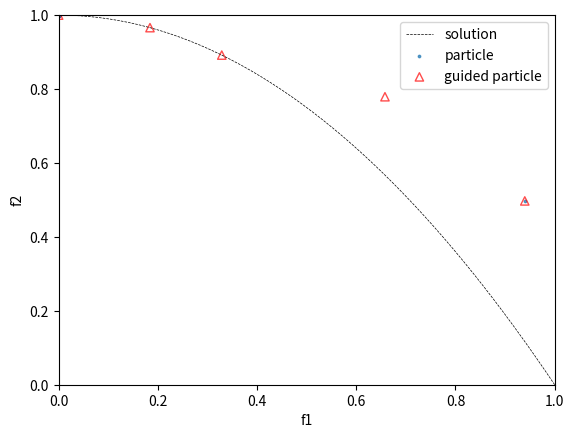

Generate this figure with matplotlib:
import numpy as np
import matplotlib.pyplot as plt

class Problem:
  def __init__(self, N, f1, f2, cons, s1, s2): # N: number of variables, f1,f2: objectives, c: list of constraints (size=N), s1,s2: solution
    self.N=N
    self.f1=f1 # objectives
    self.f2=f2
    self.cons=np.array(cons) # constraints
    self.s1=s1 # solutions
    self.s2=s2


# could have defined 'Particle' as a class separately but numpy fast matrix operation cannot be used.
class PSO:
  def __init__(self, prob, num_particle, w=0.4, C1=2, C2=2,sigma_bins=[-1.0,-0.930, -0.766, -0.174, 0.5, 0.940, 1.0]):
    self.N = prob.N # number of viables (dimension of each particle)
    self.f1=prob.f1
    self.f2=prob.f2
    self.cons=np.array(prob.cons)
    
    # PSO params
    self.num_particle=num_particle
    self.w=w
    self.C1=C1
    self.C2=C2

    # below will be re-calculated every iterations
    self.paricles=None
    self.velocities=None
    self.fitnesses=None
    self.sigmas=None
    self.personal_best_particles=None
    self.personal_best_fitnesses=None
    # self.global_best=None
    self.sigma_bins=np.array(sigma_bins)
    self.guided_particles=None # size = sigma_bins
    self.guided_fitnesses=None

    self.pareto_particles=None

  def init_PSO(self):
    r=np.random.random_sample((self.num_particle,self.N))
    # each particles
    self.particles=(r*(self.cons[:,1]-self.cons[:,0])) + self.cons[:,0]
    self.velocities=np.zeros(self.particles.shape)
    objectives=self.getObjectives(self.particles)
    self.fitnesses=self.getFitness(objectives)
    self.sigmas=self.getSigma(objectives)

    # particles' personal best
    self.personal_best_particles=self.particles.copy()
    self.personal_best_fitnesses=self.getFitness(objectives)

    # Guided Particles for sigma method (<-> global best)
    # self.guided_particles=np.array([None for _ in range(self.sigma_bins.shape[0]+1)])
    self.guided_particles=np.zeros((self.sigma_bins.shape[0]+1, self.N))
    self.guided_fitnesses=np.zeros(self.guided_particles.shape[0])-1e8
    self.updateGuided(self.particles, self.fitnesses, self.sigmas)


  def train(self, iters):
    for _ in range(iters):
      objectives=self.getObjectives(self.particles)
      self.fitnesses=self.getFitness(objectives)
      self.sigmas=self.getSigma(objectives)
      # print(self.sigmas)
      self.updateGuided(self.particles, self.fitnesses, self.sigmas)
      self.updatePersonalbest()

      r1=np.random.random_sample((self.particles.shape[0],1)) # each particle have different ratio of acceleration
      r2=np.random.random_sample((self.particles.shape[0],1))
      assigned_guided_particles=self.getGuided(self.sigmas)
      # print(objectives)
      self.velocities=self.w*self.velocities \
            +self.C1*r1*(self.personal_best_particles-self.particles)\
            +self.C2*r2*(assigned_guided_particles-self.particles)
      self.particles=self.particles+self.velocities
      self.reposToConstraints() # Push particles that are out of bound back to the constraint boundaries
    
    objectives=self.getObjectives(self.particles)
    self.fitnesses=self.getFitness(objectives)
    self.sigmas=self.getSigma(objectives)
    self.updateGuided(self.particles, self.fitnesses, self.sigmas)
    return objectives

  def getObjectives(self, Ps):
    f1s = self.f1(Ps)
    f2s = self.f2(Ps)
    return np.array([f1s, f2s])

  def getFitness(self, objectives):
    return -1*(objectives[0]+objectives[1]) # my own definition # the more the better 

  def getSigma(self, objectives):
    o1s2=np.power(objectives[0],2)
    o2s2=np.power(objectives[1],2)
    return (o1s2-o2s2)/(o1s2+o2s2+1e-6)

  def reposToConstraints(self):
    for i in range(self.num_particle):
      indices=self.particles[i]<self.cons[:,0]
      # print(indices)
      self.particles[i][indices]=self.cons[:,0][indices]
      indices=self.particles[i]>self.cons[:,1]
      self.particles[i][indices]=self.cons[:,1][indices]
      

  def updatePersonalbest(self): ###
    indices = self.fitnesses>self.personal_best_fitnesses
    self.personal_best_particles[indices]=self.particles[indices]
    self.personal_best_fitnesses[indices]=self.fitnesses[indices]

  def updateGuided(self, Ps, Fs, Ss): # O(num_particles * log bin_size)
    # Ps, Fs, Ss : particles, fitnesses, sigmas
    for p,f,s in zip(Ps, Fs, Ss):
      idx = np.searchsorted(self.sigma_bins, s)
      if f>self.guided_fitnesses[idx]:
        self.guided_fitnesses[idx]=f
        self.guided_particles[idx]=p

  def getGuided(self, Ss):
    return self.guided_particles[np.searchsorted(self.sigma_bins, Ss)]



def MOP_f1(particles):
  return particles[:,0] # x1

def MOP_f2(particles):
  num_particle, N = particles.shape
  g=1+10*(N-1)+np.sum(np.power(particles[:,1:],2)-10*np.cos(2*np.pi*particles[:,1:]), axis=1)
  h=np.zeros(num_particle)
  indices=g>particles[:,0]
  # h[g>particles[:,0]]=1-np.power(particles[:,0]/g,0.5)
  h[indices]=1-np.power(particles[:,0][indices]/g[indices],0.5)
  # h[h<0.0]=0.0
  f2=g*h
  return f2

def Concave_f1(particles):
  return particles[:,0] # x1

def Concave_f2(particles, alpha):
  num_particle, N = particles.shape
  g=1+10*(np.sum(particles[:,1:], axis=1)/(N-1))
  h=np.zeros(num_particle)
  indices=g>particles[:,0]
  h[indices]=1-np.power(particles[:,0][indices]/g[indices],alpha)
  # h[h<0.0]=0.0
  f2=g*h
  return f2


if __name__=='__main__':
  np.random.seed(0)

  ######################################################
  # Problem setting
  n=3
  cons1=[[0,1]]+[[-30,30] for _ in range(n-1)]
  prob1=Problem(n, MOP_f1, MOP_f2, cons1, s1=lambda x: x, s2=lambda x: 1-x**0.5) # for pso1

  alpha=2
  cons2=[[0,1]]+[[0,1] for _ in range(n-1)]
  prob2=Problem(n, Concave_f1, lambda x: Concave_f2(x,alpha), cons2, s1=lambda x: x, s2=lambda x: 1-x**alpha)

  # PSO # Solution
    # prob1
  # solx=np.linspace(0,1,50)
  # soly=prob1.s2(solx)
  # # pso = PSO(prob1, 10000) # defailt 6 bins
  # pso = PSO(prob1, 10000, sigma_bins=[-1.0,-0.99, -0.98, -0.96, -0.930, -0.766, -0.174, 0.5, 0.940, 0.96, 0.98, 0.99, 1.0])
    # prob2
  solx=np.linspace(0,1,50)
  soly=prob2.s2(solx)
  pso = PSO(prob2, 10000) # default 6 bins
  # pso = PSO(prob2, 10000, sigma_bins=[-1.0,-0.99, -0.98, -0.96, -0.930, -0.766, -0.174, 0.5, 0.940, 0.96, 0.98, 0.99, 1.0])
  
  pso.init_PSO()
  obj=pso.train(100)
  #####################################################

  # benchmark
  guided_obj=pso.getObjectives(pso.guided_particles[pso.guided_fitnesses>-1e3])
  sigmas=pso.getSigma(obj)
  guided_sigma=pso.getSigma(guided_obj)
  mx=max(max(sigmas),max(guided_sigma))
  mn=min(min(sigmas),min(guided_sigma))
  print("Min, Max sigmas = ", mn, mx)
  print("Sigmas range = ", mx-mn)

  # Visualization
    # plot solution
  plt.plot(solx,soly, c='black', linewidth=0.5, ls='--', label='solution')
    # plot particles
  plt.scatter(x=obj[0],y=obj[1], alpha=0.7, s=3, label='particle')
    # plot guided particle (global best particle of each region in sigma method)
  plt.scatter(x=guided_obj[0],y=guided_obj[1], alpha=0.7, edgecolors='red', marker='^', facecolors='none', label='guided particle')

  plt.xlabel('f1')
  plt.ylabel('f2')
  plt.legend(loc="upper right")
  plt.ylim(0,1)
  plt.xlim(0,1)
  plt.show()

## the paper didn't mention about how to define the personal best.